Labelled photos from "final_preprocess", an image-classification folder in inkyless/deepLearn-ANN. The possible labels are: apartment, penthouse, ruko shophouse, rumah 1 lantai.

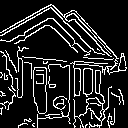
Label: rumah 1 lantai

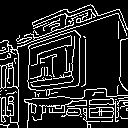
Label: penthouse

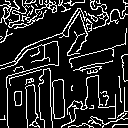
Label: rumah 1 lantai

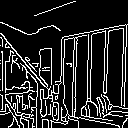
Label: penthouse

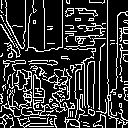
Label: penthouse
